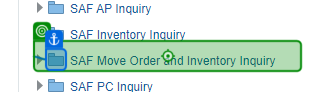
Task: Extract data from Oracle ERP and save on Excel Workbook for reporting purposes
Workflow: Main

Step 1: click on the element 'SAF Move Order and Inventory Inquiry' in window 'Home' (msedge.exe)

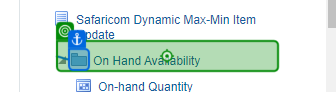
Step 2: click on the element 'On Hand Availability' in window 'Home' (msedge.exe)
